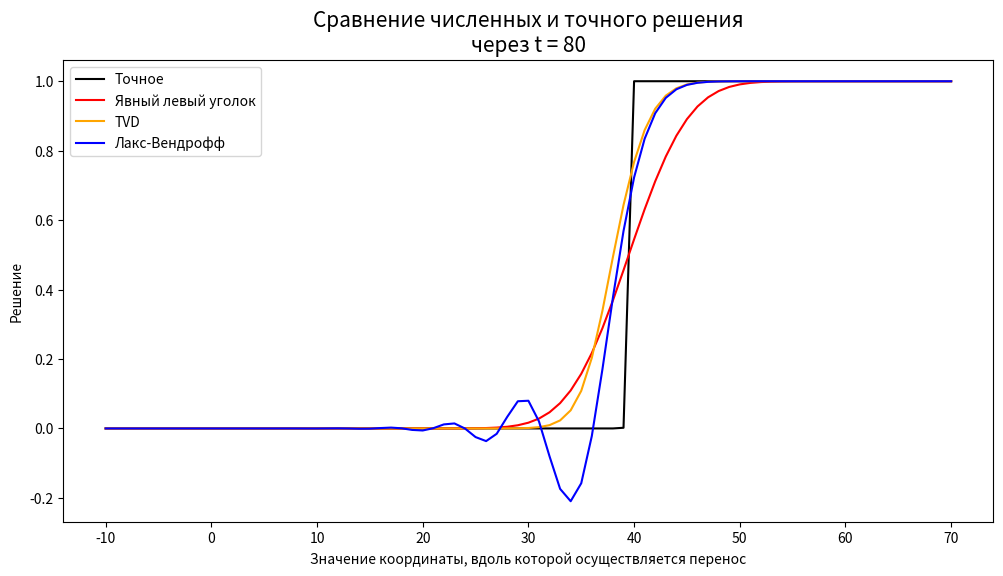

This chart was generated by the following Python code:
import numpy as np
import math
import pandas as pd
import matplotlib.pyplot as plt


def foo(x): # начальная функция
    d = 0.4
    if x > 0:
        return 1
    else:
        return math.exp(-x ** 2/d ** 2)

def start_bound(x1, x2, d_x, t, d_t):
    X = np.arange(x1, x2 + d_x, d_x) # сделали сетку по x
    T = np.arange(0, t + d_t, d_t) # сделали сетку по t
    U = np.zeros((len(T), len(X))) # сделали массив, куда будем складывать решение

    for i in range(len(X)): # сделали НУ
        U[0][i] = foo(X[i])

    for j in range(len(T)): # сделали ГУ
        U[j][0] = foo(x1)
    return X, T, U

def exact(X, t, c): #считаем точное решение
    U = []
    for x_i in X:
        U.append(foo(x_i - c * t))
    return U


def corner(X, U, T, c, d_x, d_t):  # левый явный уголок
    kur = c * d_t / d_x
    for t_j in range(len(T) - 1):
        for x_i in range(1, len(X)):
            U[t_j + 1][x_i] = U[t_j][x_i] - kur * (U[t_j][x_i] - U[t_j][x_i - 1])
    return U


def TVD(X, U, T, c, d_x, d_t):  # TVD с лимитером
    kur = c * d_t / d_x
    for t_j in range(len(T) - 1):
        for x_i in range(1, len(X)):
            if x_i != (len(X)-1):
                q = (U[t_j][x_i] - U[t_j][x_i - 1] + 1.e-5) / (U[t_j][x_i + 1] - U[t_j][x_i] + 1.e-5)
                fi = max(0, min(1, q))  # лимитер
                U_plus = 0.5 * fi * kur * (1 - kur) * (U[t_j][x_i + 1] - U[t_j][x_i])
                U_minus = 0.5 * fi * kur * (1 - kur) * (U[t_j][x_i] - U[t_j][x_i - 1])
                U[t_j + 1][x_i] = U[t_j][x_i] - kur * (U[t_j][x_i] - U[t_j][x_i - 1]) - (U_plus - U_minus)
            else:
                U[t_j + 1][x_i] = (1 - kur) / (1 + kur) * (U[t_j][x_i] - U[t_j + 1][x_i - 1]) + U[t_j][x_i -1]
    return U


def Laks_Vend(X, U, T, c, d_x, d_t): # Лакс-Вендрофф
    kur = c * d_t / d_x
    for t_j in range(len(T) - 1):
        for x_i in range(1, len(X) - 1):
            U_plus = 0.5 * kur * (1 - kur) * (U[t_j][x_i + 1] - U[t_j][x_i])
            U_minus = 0.5 * kur * (1 - kur) * (U[t_j][x_i] - U[t_j][x_i - 1])
            U[t_j + 1][x_i] = U[t_j][x_i] - kur * (U[t_j][x_i] - U[t_j][x_i - 1]) - (U_plus - U_minus)
    return U

def e_max(X, U, F, t): # максимальная ошибка
    A = []
    for i in range(len(X)):
        A.append(abs(U[i] - F[t][i]))
    return max(A)


def e_rms(X, U, F, t): # среднеквадратичная ошибка
    return (sum(((U[i] - F[t][i]) ** 2) for i in range(len(X))) / len(X)) ** (1/2)

# условия
x1 = -10
x2 = 70
d_x = 1
d_t = 1
c = 0.5
T = 100 # максимальное время

# моменты времени, в которые смотрим решения
t1 = 0
t2 = 50
t3 = 100

X, T, U = start_bound(x1, x2, d_x, T, d_t)

t_all = 80
fig5 = plt.figure(figsize=(12, 6))
plt.title("Сравнение численных и точного решения\nчерез t = 80", fontsize=15)
plt.xlabel("Значение координаты, вдоль которой осуществляется перенос")
plt.ylabel("Решение")
U1 = exact(X, t_all, c)
plt.plot(X, exact(X, t_all, c), "-", color='black', label = 'Точное')

U2 = corner(X, U, T, c, d_x, d_t)
em2 = e_max(X, U1, U2, t_all)
er2 = e_rms(X, U1, U2, t_all)
plt.plot(X, U2[t_all], "-", color='red', label = 'Явный левый уголок')

U3 = TVD(X, U, T, c, d_x, d_t)
em3 = e_max(X, U1, U3, t_all)
er3 = e_rms(X, U1, U3, t_all)
plt.plot(X, U3[t_all], "-", color='orange', label = 'TVD')

U4 = Laks_Vend(X, U, T, c, d_x, d_t)
em4 = e_max(X, U1, U4, t_all)
er4 = e_rms(X, U1, U4, t_all)
plt.plot(X, U4[t_all], "-", color='blue', label = 'Лакс-Вендрофф')
plt.legend()
plt.show()

Names = ["Явный левый уголок", "TVD", "Лакс-Вендрофф"]
E_max = [em2, em3, em4]
E_rms = [er2, er3, er4]
dict = {
            'Names': Names,
            'E_max': E_max,
            'E_rms': E_rms
        }
df = pd.DataFrame(dict)
print(df)
